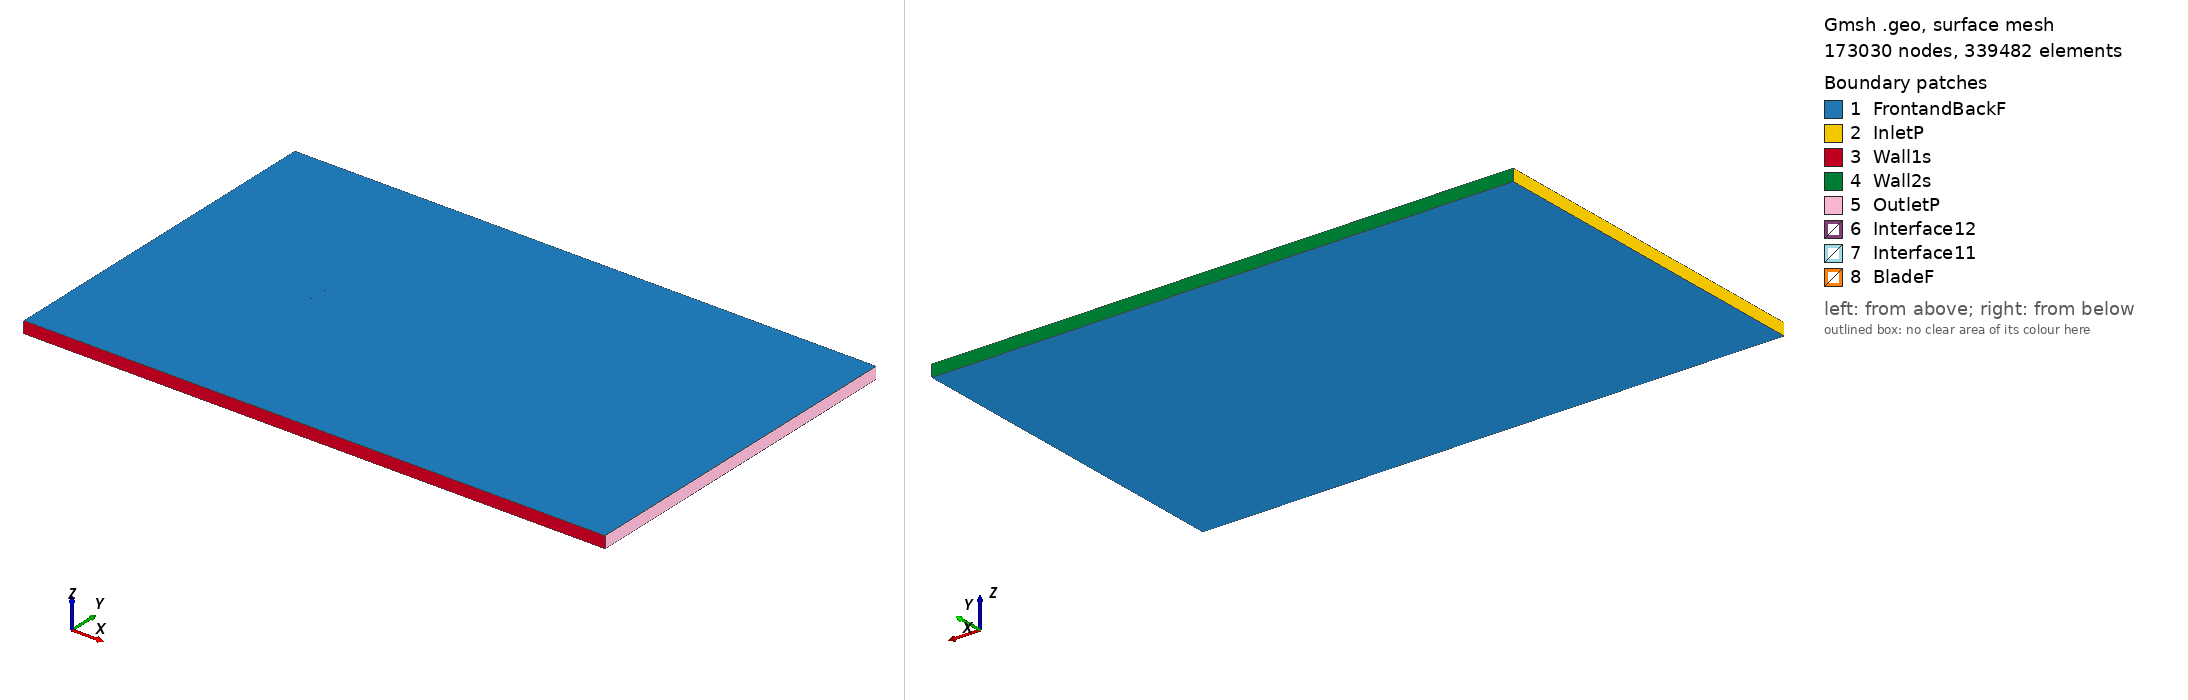

Gmsh geometry script, surface-meshed: 173030 nodes, 339482 surface elements. Boundary patches (legend numbers): 1 FrontandBackF, 2 InletP, 3 Wall1s, 4 Wall2s, 5 OutletP, 6 Interface12, 7 Interface11, 8 BladeF. Left view from above one corner, right view from below the opposite corner. Legend entries are the model's physical surfaces. The drawing asked Gmsh for element sizes between 1% and 20% of the model's largest extent; the script's own settings can give other sizes.

=== naca0015_tsr_3.0265_aoa_-5.2638.geo (drawn) ===
SetFactory("OpenCASCADE");

Point(1) = {0.074617, 0.747394, 0, 1.0};
Point(2) = {0.069708, 0.747761, 0, 1.0};
Point(3) = {0.061988, 0.748281, 0, 1.0};
Point(4) = {0.046568, 0.749114, 0, 1.0};
Point(5) = {0.031172, 0.749692, 0, 1.0};
Point(6) = {0.015801, 0.750000, 0, 1.0};
Point(7) = {0.000459, 0.749987, 0, 1.0};
Point(8) = {-0.014845, 0.749555, 0, 1.0};
Point(9) = {-0.030093, 0.748530, 0, 1.0};
Point(10) = {-0.037690, 0.747716, 0, 1.0};
Point(11) = {-0.045261, 0.746627, 0, 1.0};
Point(12) = {-0.052799, 0.745180, 0, 1.0};
Point(13) = {-0.060290, 0.743218, 0, 1.0};
Point(14) = {-0.064009, 0.741951, 0, 1.0};
Point(15) = {-0.067699, 0.740372, 0, 1.0};
Point(16) = {-0.071338, 0.738234, 0, 1.0};
Point(17) = {-0.073114, 0.736688, 0, 1.0};
Point(18) = {-0.074684, 0.732912, 0, 1.0};
Point(19) = {-0.072450, 0.729486, 0, 1.0};
Point(20) = {-0.070422, 0.728290, 0, 1.0};
Point(21) = {-0.066454, 0.726853, 0, 1.0};
Point(22) = {-0.062537, 0.725976, 0, 1.0};
Point(23) = {-0.058649, 0.725409, 0, 1.0};
Point(24) = {-0.050926, 0.724849, 0, 1.0};
Point(25) = {-0.043251, 0.724804, 0, 1.0};
Point(26) = {-0.035608, 0.725117, 0, 1.0};
Point(27) = {-0.027990, 0.725703, 0, 1.0};
Point(28) = {-0.012811, 0.727482, 0, 1.0};
Point(29) = {0.002314, 0.729853, 0, 1.0};
Point(30) = {0.017400, 0.732644, 0, 1.0};
Point(31) = {0.032456, 0.735756, 0, 1.0};
Point(32) = {0.047488, 0.739137, 0, 1.0};
Point(33) = {0.062496, 0.742773, 0, 1.0};
Point(34) = {0.069990, 0.744694, 0, 1.0};
Point(35) = {0.074750, 0.745953, 0, 1.0};
Point(36) = {-0.074617, -0.747394, 0, 1.0};
Point(37) = {-0.069708, -0.747761, 0, 1.0};
Point(38) = {-0.061988, -0.748281, 0, 1.0};
Point(39) = {-0.046568, -0.749114, 0, 1.0};
Point(40) = {-0.031172, -0.749692, 0, 1.0};
Point(41) = {-0.015801, -0.750000, 0, 1.0};
Point(42) = {-0.000459, -0.749987, 0, 1.0};
Point(43) = {0.014845, -0.749555, 0, 1.0};
Point(44) = {0.030093, -0.748530, 0, 1.0};
Point(45) = {0.037690, -0.747716, 0, 1.0};
Point(46) = {0.045261, -0.746627, 0, 1.0};
Point(47) = {0.052799, -0.745180, 0, 1.0};
Point(48) = {0.060290, -0.743218, 0, 1.0};
Point(49) = {0.064009, -0.741951, 0, 1.0};
Point(50) = {0.067699, -0.740372, 0, 1.0};
Point(51) = {0.071338, -0.738234, 0, 1.0};
Point(52) = {0.073114, -0.736688, 0, 1.0};
Point(53) = {0.074684, -0.732912, 0, 1.0};
Point(54) = {0.072450, -0.729486, 0, 1.0};
Point(55) = {0.070422, -0.728290, 0, 1.0};
Point(56) = {0.066454, -0.726853, 0, 1.0};
Point(57) = {0.062537, -0.725976, 0, 1.0};
Point(58) = {0.058649, -0.725409, 0, 1.0};
Point(59) = {0.050926, -0.724849, 0, 1.0};
Point(60) = {0.043251, -0.724804, 0, 1.0};
Point(61) = {0.035608, -0.725117, 0, 1.0};
Point(62) = {0.027990, -0.725703, 0, 1.0};
Point(63) = {0.012811, -0.727482, 0, 1.0};
Point(64) = {-0.002314, -0.729853, 0, 1.0};
Point(65) = {-0.017400, -0.732644, 0, 1.0};
Point(66) = {-0.032456, -0.735756, 0, 1.0};
Point(67) = {-0.047488, -0.739137, 0, 1.0};
Point(68) = {-0.062496, -0.742773, 0, 1.0};
Point(69) = {-0.069990, -0.744694, 0, 1.0};
Point(70) = {-0.074750, -0.745953, 0, 1.0};

// Lines: first blade (splines 1-4)
Spline(1) = {1:35};
Spline(2) = {35,1};

// Lines: second blade (splines 5-8)
Spline(3) = {36:70};
Spline(4) = {70,36};

// Outer domain (points 20001-4 and lines)
Point(71) = {-13.50000000, -15.00000000, 0, 1.0};
Point(72) = {-13.50000000, 15.00000000, 0, 1.0};
Point(73) = {36.00000000, 15.00000000, 0, 1.0};
Point(74) = {36.00000000, -15.00000000, 0, 1.0};
Line(11) = {71, 72};
Line(12) = {72, 73};
Line(13) = {73, 74};
Line(14) = {71, 74};

// Interface (between moving and stationary domain) (circles)
Circle(9) = {0, 0, 0, 0.80000000, 0, 2*Pi};
Circle(10) = {0, 0, 0, 0.80000000, 0, 2*Pi};

// Loops collect Lines/Splines/etc (blade1, blade2, domain, first circle)
Line Loop(1) = {1:2};
Line Loop(2) = {3:4};
Line Loop(3) = {11,12,13,-14};
Line Loop(4) = {9};

// BooleanDifference cuts out the circle/interface from the domain
Plane Surface(1) = {3};
Plane Surface(2) = {4};
BooleanDifference{ Surface{1}; Delete;}{ Surface{2}; Delete;}

// This one cuts out the blades from the inner circle/interface
Line Loop(6) = {10};
Plane Surface(5) = {6};
Plane Surface(6) = {1};
Plane Surface(7) = {2};
BooleanDifference{ Surface{5}; Delete;}{ Surface{6,7}; Delete;}

// extrude to 3rd dimension
Extrude {0, 0, 1} {Surface{1}; Surface{5}; Layers{1}; Recombine;}

// Physical Surfaces are the named boundaries (patches)
Physical Surface("Interface11") = {12};
Physical Surface("Interface12") = {10};

// sides of domain
Physical Surface("InletP") = {6};
Physical Surface("OutletP") = {9};

// top and bottom of domain
Physical Surface("Wall1s") = {7};
Physical Surface("Wall2s") = {8};

// Check FrontandBackF by ensuring there is nothing in the 3rd dimension
Physical Surface("FrontandBackF") = {1,11,5,17};
Physical Surface("BladeF") = {13:16};
Physical Volume("Turbine") = {2};
Physical Volume("Farfield") = {1};

// settings for airfoil boundary layer
Field[1] = BoundaryLayer;
Field[1].EdgesList = {1:4};
Field[1].hwall_n = 1e-3;
Field[1].thickness = 1.5e-2;
Field[1].ratio = 1.05;
Field[1].Quads = 1;
BoundaryLayer Field = 1;

// control points for mesh (blade and interface)
// floor((arc length / 1.5mm)/ 2) -> Transfinite Line
Transfinite Line {1,3} = 102 Using Progression 1;
Transfinite Line {2,4} = 2 Using Progression 1;
Transfinite Line {9, 15} = 800 Using Progression 1;

// For more information on gmsh syntax, visit http://gmsh.info/doc/texinfo/gmsh.html
